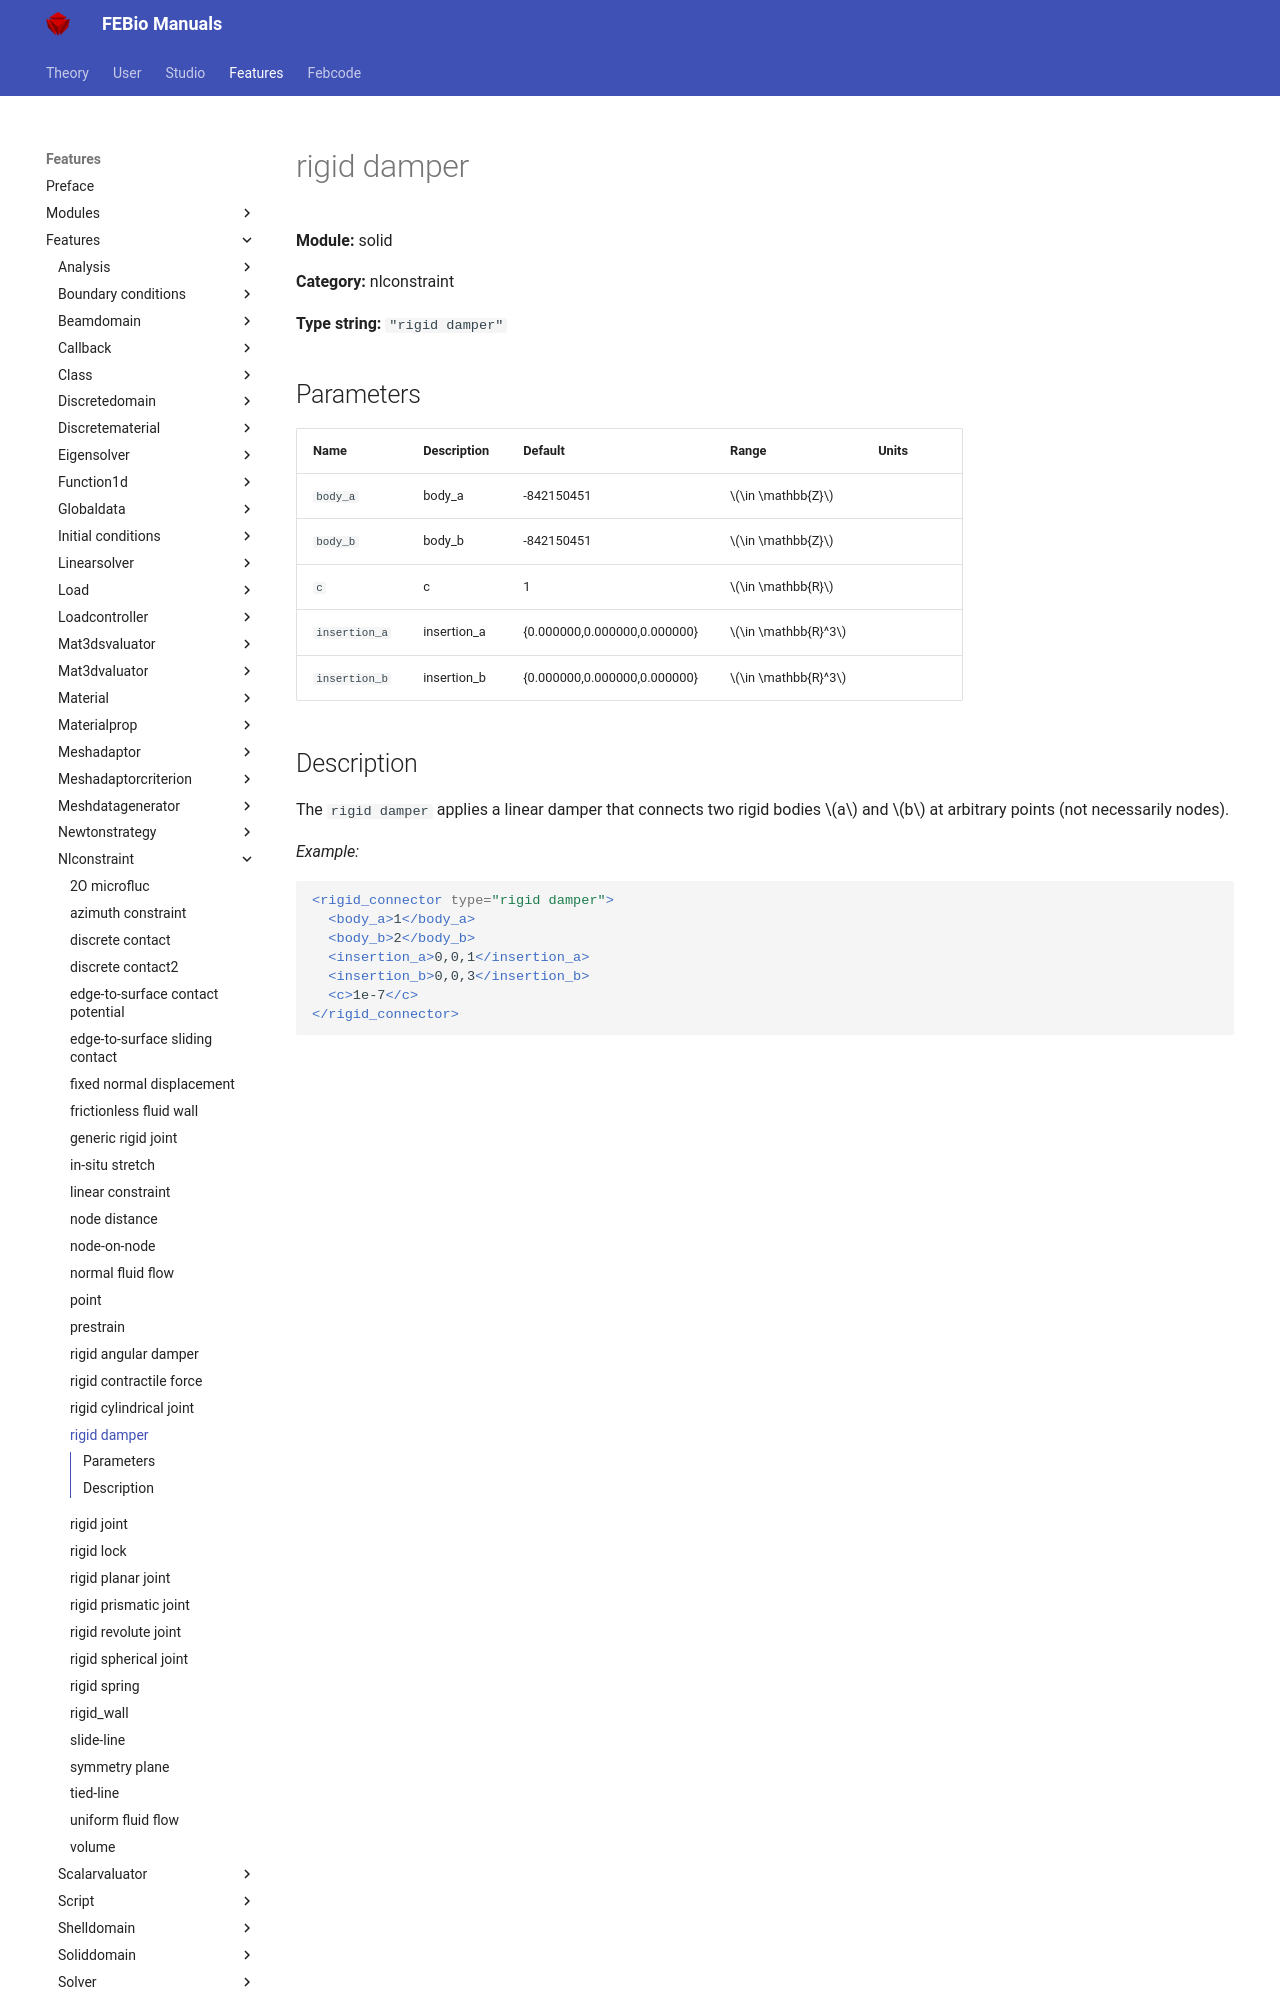

repository: febiosoftware/febio-docs · page: features/features/solid_nlconstraint_rigid_damper/index.html · generator: mkdocs

# rigid damper

**Module:** solid

**Category:** nlconstraint

**Type string:** `"rigid damper"`

## Parameters

| Name | Description | Default | Range | Units |
|------|-------------|---------|-------|-------|
| `body_a` | body_a | -842150451 | $\in \mathbb{Z}$ |  |
| `body_b` | body_b | -842150451 | $\in \mathbb{Z}$ |  |
| `c` | c | 1 | $\in \mathbb{R}$ |  |
| `insertion_a` | insertion_a | {0.000000,0.000000,0.000000} | $\in \mathbb{R}^3$ |  |
| `insertion_b` | insertion_b | {0.000000,0.000000,0.000000} | $\in \mathbb{R}^3$ |  |
